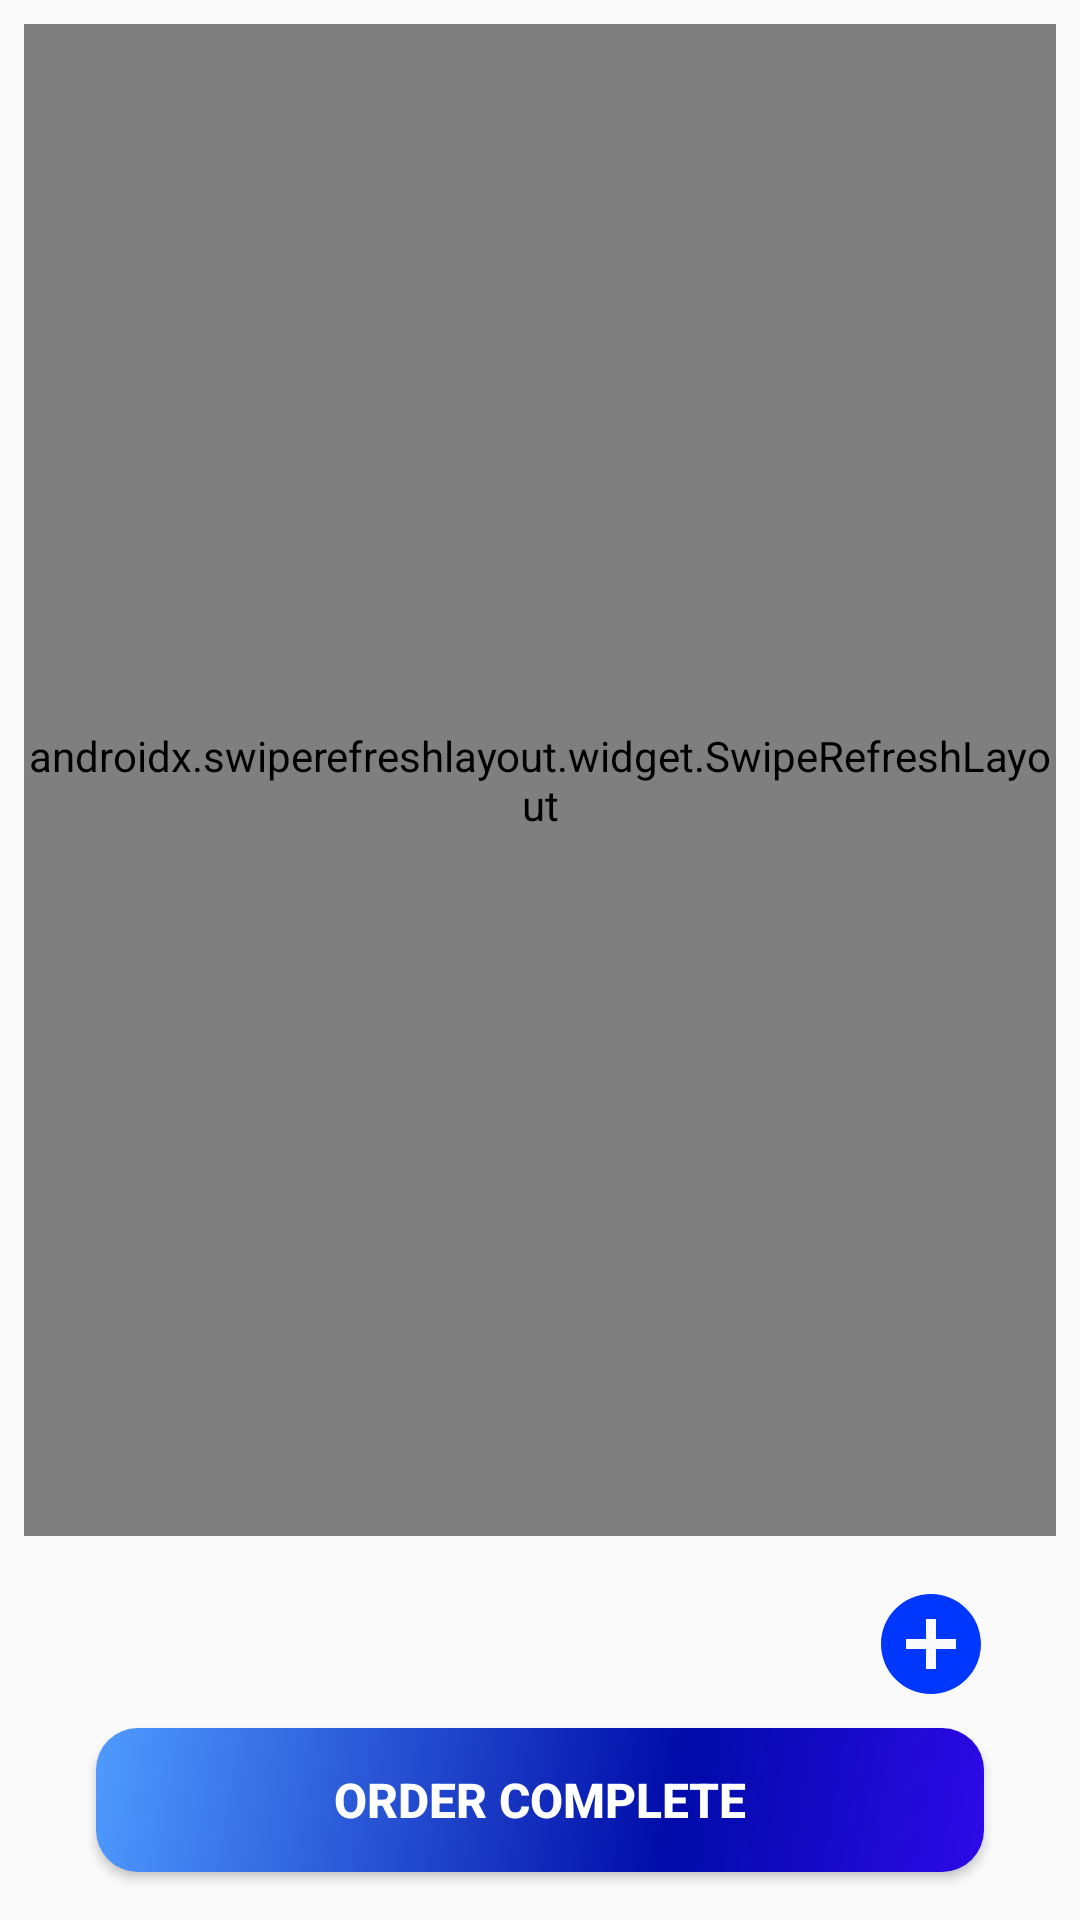

Here is an Android app screen rendered from its layout file. Give the layout XML and the strings, colors and styles it references.
<!-- AndroidManifest.xml: application theme Theme.Ministry_of_Health -->
<!-- res/layout/user_order2_fragment.xml -->
<?xml version="1.0" encoding="utf-8"?>
<androidx.constraintlayout.widget.ConstraintLayout xmlns:android="http://schemas.android.com/apk/res/android"
    xmlns:app="http://schemas.android.com/apk/res-auto"
    xmlns:tools="http://schemas.android.com/tools"
    android:id="@+id/linearLayout"
    android:layout_width="match_parent"
    android:layout_height="match_parent"
    tools:context=".ui.UserOrder2.UserOrder2">

    <androidx.swiperefreshlayout.widget.SwipeRefreshLayout
        android:id="@+id/swiperfresh"
        android:layout_width="0dp"
        android:layout_height="0dp"
        android:layout_marginStart="8dp"
        android:layout_marginLeft="8dp"
        android:layout_marginTop="8dp"
        android:layout_marginEnd="8dp"
        android:layout_marginRight="8dp"
        android:layout_marginBottom="16dp"
        app:layout_constraintBottom_toTopOf="@+id/addnewitem"
        app:layout_constraintEnd_toEndOf="parent"
        app:layout_constraintStart_toStartOf="parent"
        app:layout_constraintTop_toTopOf="parent"
        tools:ignore="MissingConstraints">

        <androidx.recyclerview.widget.RecyclerView
            android:id="@+id/medicinelistorder"
            android:layout_width="0dp"
            android:layout_height="0dp"
            android:layout_marginStart="8dp"
            android:layout_marginLeft="8dp"
            android:layout_marginTop="8dp"
            android:layout_marginEnd="8dp"
            android:layout_marginRight="8dp"
            android:layout_marginBottom="8dp"
            app:layout_constraintBottom_toTopOf="@+id/addnewitem"
            app:layout_constraintEnd_toEndOf="parent"
            app:layout_constraintStart_toStartOf="parent"
            app:layout_constraintTop_toTopOf="parent" />
    </androidx.swiperefreshlayout.widget.SwipeRefreshLayout>
    <ImageView
        android:id="@+id/addnewitem"
        android:layout_width="50dp"
        android:layout_height="40dp"
        android:layout_marginStart="16dp"
        android:layout_marginLeft="16dp"
        android:layout_marginEnd="16dp"
        android:layout_marginRight="16dp"
        android:layout_marginBottom="8dp"
        android:src="@drawable/ic_baseline_add_circle_24"
        app:layout_constraintBottom_toTopOf="@+id/button4"
        app:layout_constraintEnd_toEndOf="parent"
        app:layout_constraintHorizontal_bias="0.969"
        app:layout_constraintStart_toStartOf="parent"
        app:layout_constraintTop_toTopOf="parent"
        app:layout_constraintVertical_bias="1.0" />

    <Button
        android:id="@+id/button4"
        android:layout_width="0dp"
        android:layout_height="wrap_content"
        android:layout_marginStart="32dp"
        android:layout_marginLeft="32dp"
        android:layout_marginEnd="32dp"
        android:layout_marginRight="32dp"
        android:layout_marginBottom="16dp"
        android:background="@drawable/background_item"
        android:text="Order Complete"
        android:textColor="@color/color3"
        android:textSize="16sp"
        android:textStyle="bold"
        app:layout_constraintBottom_toBottomOf="parent"
        app:layout_constraintEnd_toEndOf="parent"
        app:layout_constraintStart_toStartOf="parent" />

</androidx.constraintlayout.widget.ConstraintLayout>
<!-- resources referenced by this layout -->
<resources>
  <color name="color3">#FFFFFF</color>
  <!-- drawable background_item (drawable) -->
  <?xml version="1.0" encoding="utf-8"?>
  <shape xmlns:android="http://schemas.android.com/apk/res/android" android:shape="rectangle" >
      <corners
          android:radius="14dp"
          />
      <gradient
          android:angle="135"
          android:centerX="35%"
          android:centerColor="#000BA8"
          android:startColor="#2E09E8"
          android:endColor="#4F9BFF"
          android:type="linear"
          />
  
  
  
  </shape>
  <!-- drawable ic_baseline_add_circle_24 (drawable) -->
  <vector android:height="24dp" android:tint="#0037FF"
      android:viewportHeight="24" android:viewportWidth="24"
      android:width="24dp" xmlns:android="http://schemas.android.com/apk/res/android">
      <path android:fillColor="@android:color/white" android:pathData="M12,2C6.48,2 2,6.48 2,12s4.48,10 10,10 10,-4.48 10,-10S17.52,2 12,2zM17,13h-4v4h-2v-4L7,13v-2h4L11,7h2v4h4v2z"/>
  </vector>
  <style name="Theme.Ministry_of_Health" parent="Theme.AppCompat.DayNight.NoActionBar">
          
          <item name="colorPrimary">@color/purple_500</item>
          <item name="colorPrimaryVariant">@color/purple_700</item>
          <item name="colorOnPrimary">@color/white</item>
          
          <item name="colorSecondary">@color/teal_200</item>
          <item name="colorSecondaryVariant">@color/teal_700</item>
          <item name="colorOnSecondary">@color/black</item>
          
          <item name="android:statusBarColor" tools:targetApi="l">?attr/colorPrimaryVariant</item>
          
      </style>
  <color name="purple_500">#FF6200EE</color>
  <color name="purple_700">#FF3700B3</color>
  <color name="white">#FFFFFFFF</color>
  <color name="teal_200">#FF03DAC5</color>
  <color name="teal_700">#FF018786</color>
  <color name="black">#FF000000</color>
</resources>
